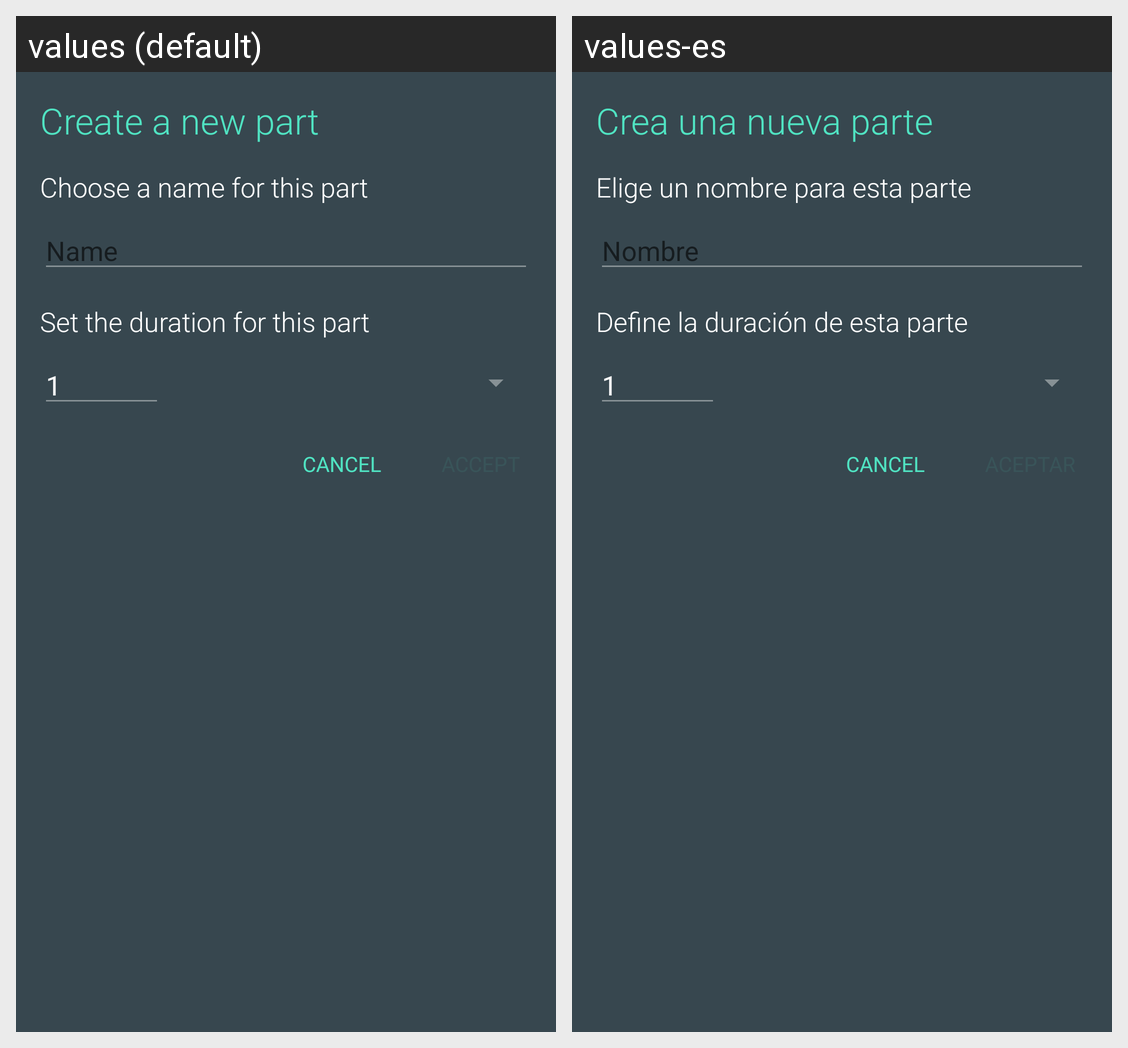

The Android screen above is rendered under two locales of the same app. Produce the string resources it draws, with the default and per-locale values.
Android screen res/layout/fragment_part_creation.xml rendered under 2 locales, left to right: values (default), values-es. Device: Nexus 5 (rendered at 1080×1920; each locale shown at half size, 540×960, under a caption strip naming it); theme AppTheme.
Strings drawn on this screen, with the default value and each locale's value (text and hints the layout hard-codes, and strings that could not be matched under every locale, appear in the picture but are not listed):

create_a_new_part_title
  values: Create a new part
  values-es: Crea una nueva parte

add_part_name_hint
  values: Choose a name for this part
  values-es: Elige un nombre para esta parte

name
  values: Name
  values-es: Nombre

add_part_duration_hint
  values: Set the duration for this part
  values-es: Define la duración de esta parte

_1
  values: 1
  values-es: 1

cancel
  values: Cancel
  values-es: Cancel
